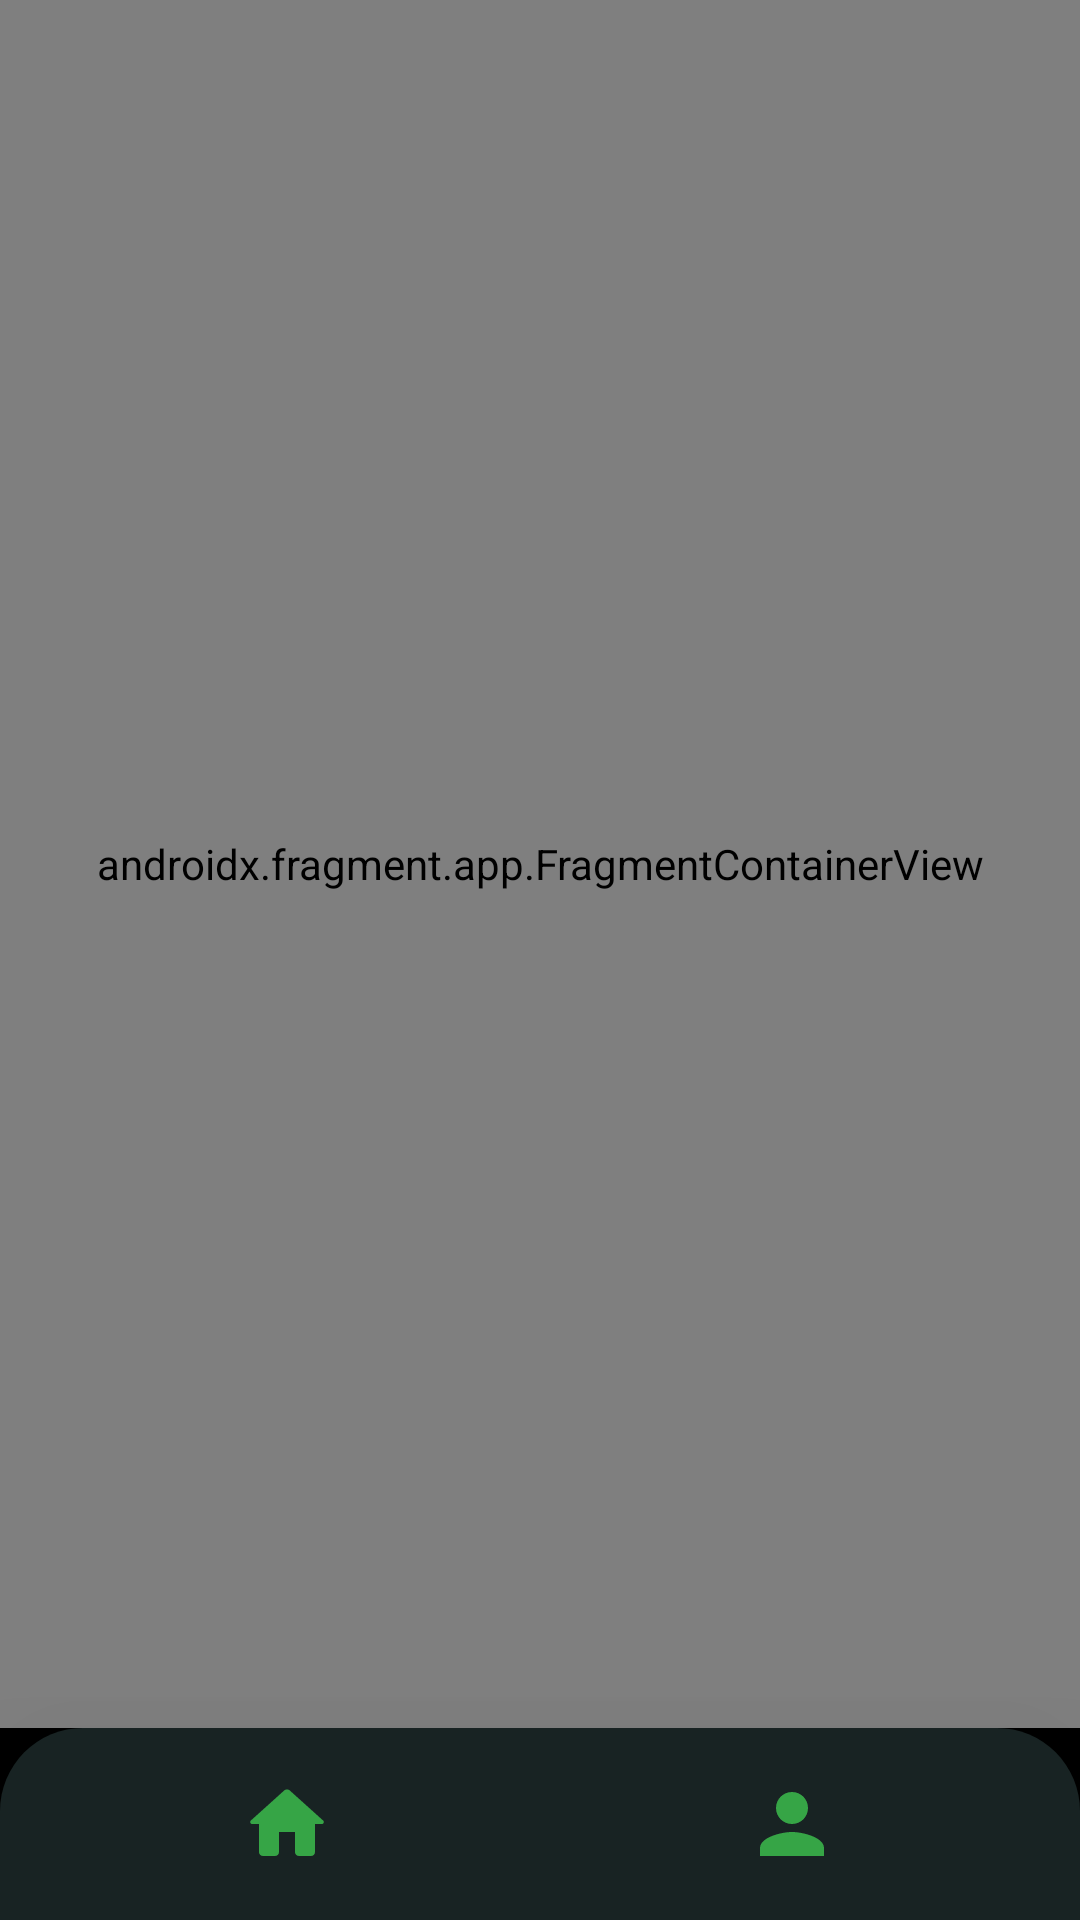

Reconstruct the res/layout file that produces this screen, plus the resources it refers to.
<!-- AndroidManifest.xml: application theme Theme.GREENDZINE -->
<!-- res/layout/activity_main.xml -->
<?xml version="1.0" encoding="utf-8"?>
<LinearLayout xmlns:android="http://schemas.android.com/apk/res/android"
    xmlns:app="http://schemas.android.com/apk/res-auto"
    xmlns:tools="http://schemas.android.com/tools"
    android:layout_width="match_parent"
    android:layout_height="match_parent"
    android:background="@color/black"
    android:orientation="vertical"
    tools:context=".activity.MainActivity">

    <androidx.fragment.app.FragmentContainerView
        android:id="@+id/frame_layout"
        android:name="androidx.navigation.fragment.NavHostFragment"
        android:layout_width="match_parent"
        android:layout_height="0dp"
        android:layout_weight="1"
        app:navGraph="@navigation/nav_map"
        app:defaultNavHost="true" />

    <com.google.android.material.bottomnavigation.BottomNavigationView
        android:id="@+id/bottomNavigationView"
        style="@style/BottomNavigationStyle"
        android:layout_width="match_parent"
        android:layout_height="wrap_content"
        android:padding="4dp"
        app:labelVisibilityMode="unlabeled"
        app:layout_constraintBottom_toBottomOf="parent"
        app:layout_constraintEnd_toEndOf="parent"
        app:layout_constraintStart_toStartOf="parent"
        app:menu="@menu/bottom_nav_menu" />

</LinearLayout>
<!-- resources referenced by this layout -->
<resources>
  <color name="black">#000000</color>
  <style name="BottomNavigationStyle" parent="Widget.MaterialComponents.BottomNavigationView">
      <item name="itemIconSize">32dp</item>
      <item name="itemIconTint">@color/green1</item>
      <item name="elevation">40dp</item>
      <item name="android:background">@drawable/selector_bottom_navigation</item>
      </style>
  <style name="Theme.GREENDZINE" parent="Base.Theme.GREENDZINE" />
  <color name="green1">#36A546</color>
  <!-- drawable selector_bottom_navigation (drawable) -->
  <selector xmlns:android="http://schemas.android.com/apk/res/android">
      <item android:state_checked="true" android:drawable="@color/green1" />
      <item android:drawable="@drawable/bottom_nav_design" />
  </selector>
  <style name="Base.Theme.GREENDZINE" parent="Theme.MaterialComponents.Light.NoActionBar">
          <item name="colorPrimary">@color/white</item>
          <item name="colorPrimaryVariant">@color/black</item>
          <item name="colorOnPrimary">@color/black</item>
          <item name="colorSecondary">@color/white</item>
          <item name="colorSecondaryVariant">@color/white</item>
          <item name="colorOnSecondary">@color/black</item>
          <item name="android:statusBarColor" tools:targetApi="l">?attr/colorPrimaryVariant</item>
          <item name="android:windowLightStatusBar" tools:targetApi="m">false</item>
      </style>
  <!-- drawable bottom_nav_design (drawable) -->
  <?xml version="1.0" encoding="utf-8"?>
  <shape xmlns:android="http://schemas.android.com/apk/res/android">
      <solid android:color="@color/grey1" />
      <corners android:topRightRadius="27.5dp"
          android:topLeftRadius="27.5dp"/>
  </shape>
  <color name="white">#FFFFFFFF</color>
  <color name="grey1">#182323</color>
</resources>
